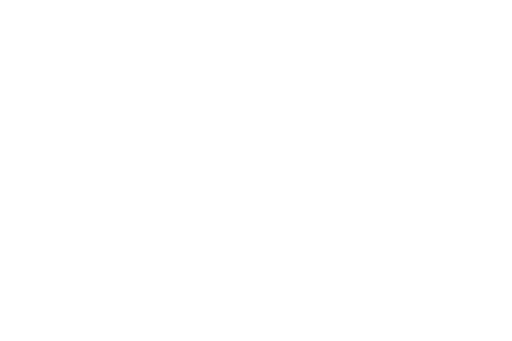
t = 0.00 s
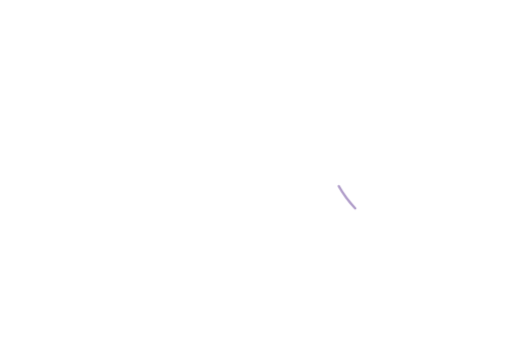
t = 0.52 s
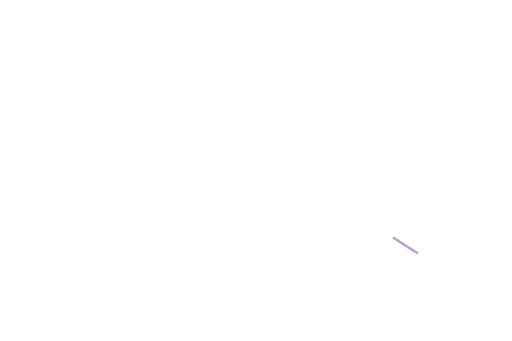
t = 1.04 s
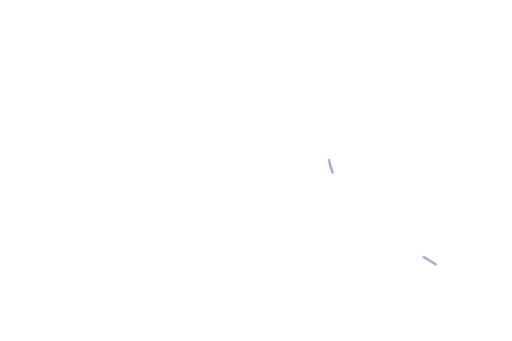
t = 1.56 s
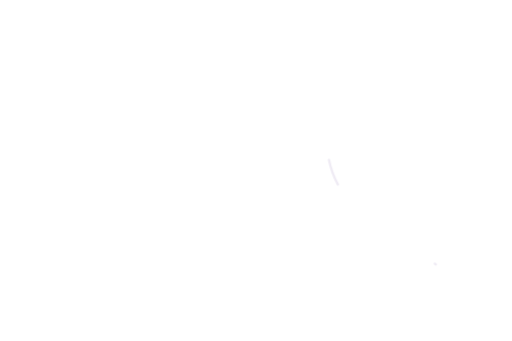
t = 2.08 s
t = 2.60 s: frame unchanged from t = 0.00 s, image omitted

The animated SVG that drew these frames (rendered in a browser with its animation timeline set to each time). Animation: 4 CSS @keyframes rules; one cycle of 2.60 s.

<svg xmlns="http://www.w3.org/2000/svg" viewBox="0 0 1536 1024" fill="none" aria-hidden="true"><style>
path{stroke:#9b83bb;stroke-width:7;stroke-linecap:round;opacity:0;animation-duration:2.6s;animation-iteration-count:1;animation-fill-mode:both}
.flow{stroke-dasharray:18 82;animation-name:flow}
.steam{animation-name:steam;stroke-width:6}
.wind{stroke-dasharray:28 72;animation-name:wind;stroke-width:5}
.sheen{stroke:#eee7fb;stroke-width:14;stroke-dasharray:25 75;animation-name:flow}
.lamp{stroke:#e1d4f6;stroke-width:13;animation-name:lamp}
@keyframes lamp{0%,100%{opacity:0}20%,65%{opacity:1}}
@keyframes flow{0%{opacity:0;stroke-dashoffset:25}15%,70%{opacity:.8}90%,100%{opacity:0;stroke-dashoffset:-100}}
@keyframes steam{0%{opacity:0;transform:translateY(16px)}25%,55%{opacity:.55}100%{opacity:0;transform:translateY(-45px)}}
@keyframes wind{0%{opacity:0;stroke-dashoffset:35;transform:translateX(-15px)}25%,55%{opacity:.65}100%{opacity:0;stroke-dashoffset:-100;transform:translateX(25px)}}
@media(prefers-reduced-motion:reduce){path{animation:none!important;opacity:0!important}}
</style><path class="flow" pathLength="100" d="M987 480 Q1011 594 1126 678 Q1230 747 1308 794"/></svg>
